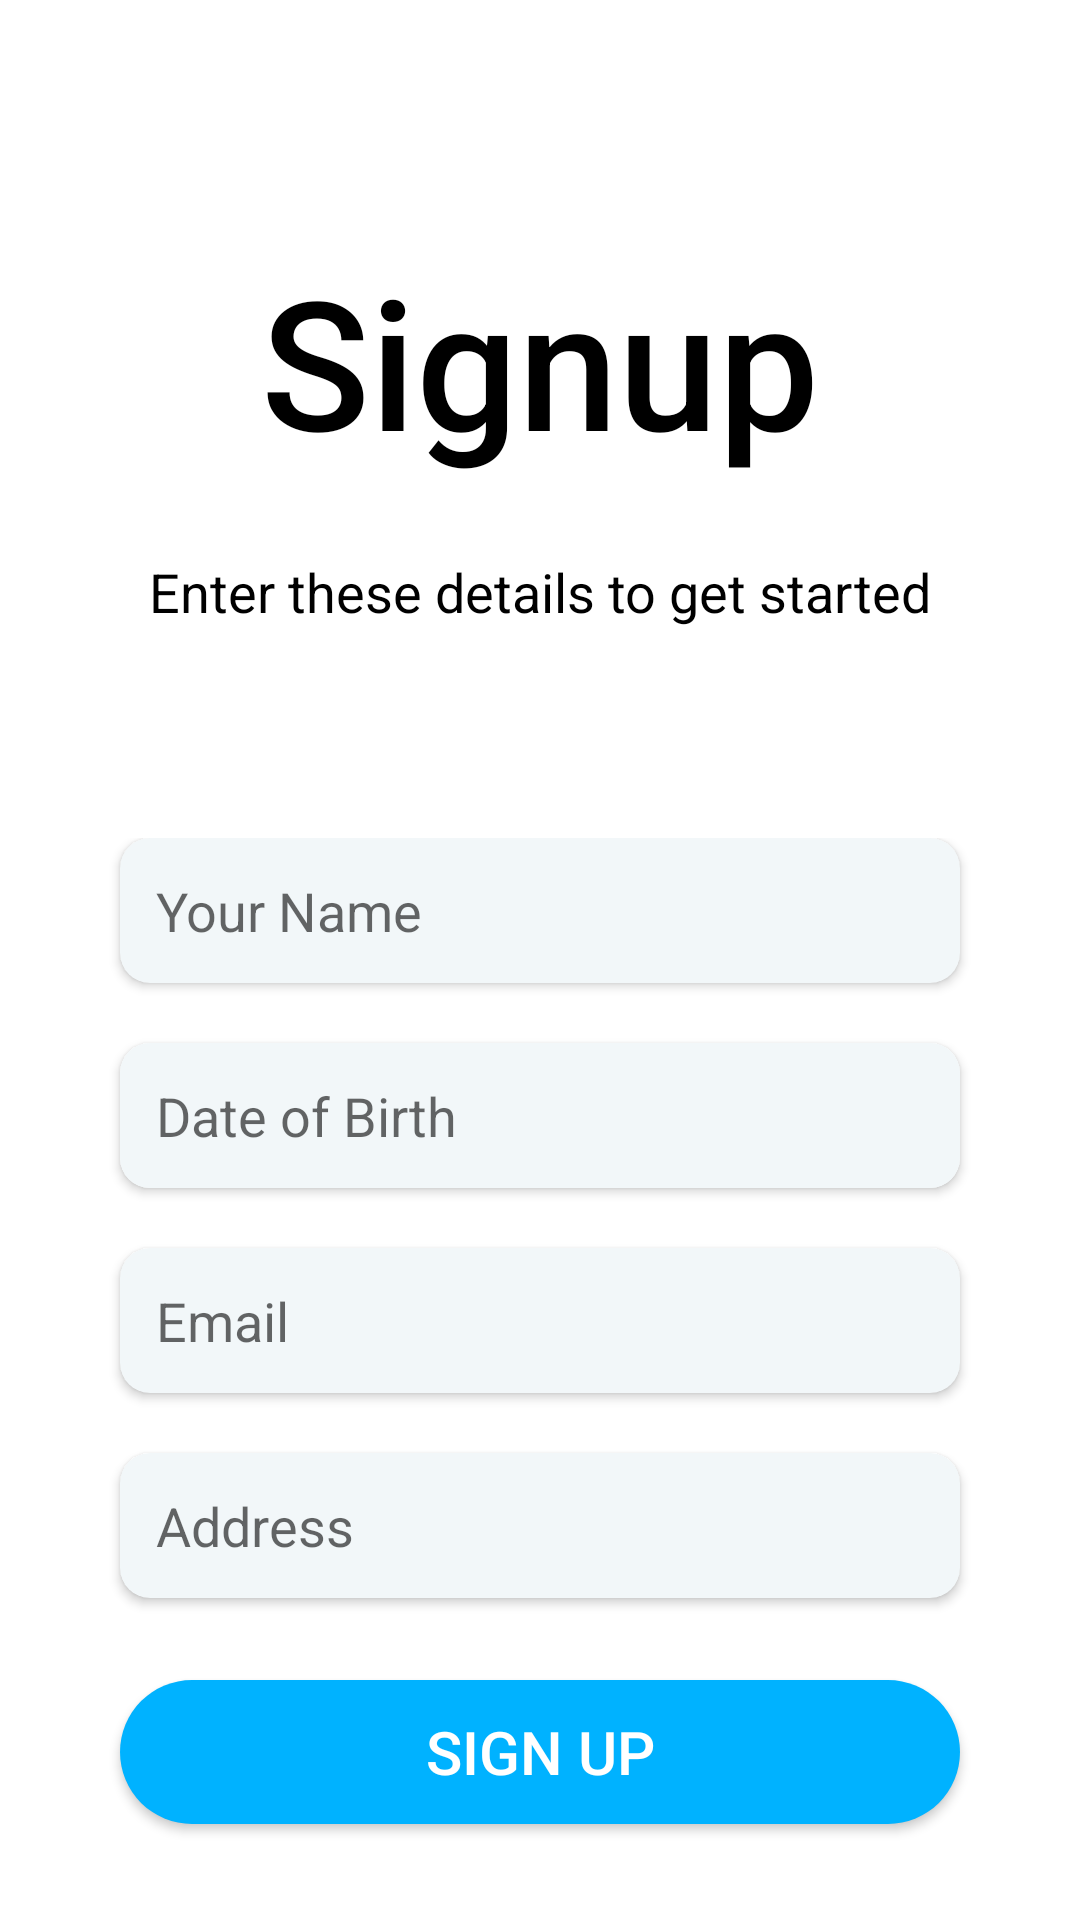

Produce the Android XML layout that renders to this screen, including the resource entries it uses.
<!-- AndroidManifest.xml: application theme Theme.Pure -->
<!-- res/layout/activity_signup.xml -->
<?xml version="1.0" encoding="utf-8"?>
<androidx.constraintlayout.widget.ConstraintLayout xmlns:android="http://schemas.android.com/apk/res/android"
    xmlns:app="http://schemas.android.com/apk/res-auto"
    xmlns:tools="http://schemas.android.com/tools"
    android:id="@+id/main"
    android:layout_width="match_parent"
    android:layout_height="match_parent"
    android:background="@android:color/white"
    tools:context=".SignUpActivity">

    
    <TextView
        android:id="@+id/signUpTitle"
        android:layout_width="wrap_content"
        android:layout_height="wrap_content"
        android:layout_marginTop="80dp"
        android:fontFamily="sans-serif-medium"
        android:text="Signup"
        android:textColor="@android:color/black"
        android:textSize="60sp"
        app:layout_constraintBottom_toTopOf="@id/signupdescription"
        app:layout_constraintEnd_toEndOf="parent"
        app:layout_constraintStart_toStartOf="parent"
        app:layout_constraintTop_toTopOf="parent"
        app:layout_constraintVertical_bias="0.1" />

    <TextView
        android:id="@+id/signupdescription"
        android:layout_width="wrap_content"
        android:layout_height="wrap_content"
        android:paddingHorizontal="10dp"
        android:paddingTop="25dp"
        android:text="Enter these details to get started"
        android:textColor="@android:color/black"
        android:textSize="18sp"
        app:layout_constraintBottom_toTopOf="@id/formContainer"
        app:layout_constraintEnd_toEndOf="parent"
        app:layout_constraintStart_toStartOf="parent"
        app:layout_constraintTop_toTopOf="parent"
        app:layout_constraintVertical_bias="0.1" />

    
    <LinearLayout
        android:id="@+id/formContainer"
        android:layout_width="match_parent"
        android:layout_height="wrap_content"
        android:layout_marginHorizontal="20dp"
        android:layout_marginTop="20dp"
        android:autofillHints=""
        android:orientation="vertical"
        android:paddingTop="50dp"
        app:layout_constraintEnd_toEndOf="parent"
        app:layout_constraintStart_toStartOf="parent"
        app:layout_constraintTop_toBottomOf="@id/signupdescription">

        
        <androidx.cardview.widget.CardView
            android:layout_width="match_parent"
            android:layout_height="wrap_content"
            android:layout_marginHorizontal="20dp"
            android:layout_marginBottom="20dp"
            android:autofillHints=""
            app:cardBackgroundColor="@color/BlueWhite"
            app:cardCornerRadius="10dp">

            <EditText
                android:id="@+id/nameEditText"
                android:layout_width="match_parent"
                android:layout_height="wrap_content"
                android:background="@android:color/transparent"
                android:hint="Your Name"
                android:inputType="textPersonName"
                android:padding="12dp"
                android:text=""
                android:textColor="@android:color/black"
                android:textSize="18sp"
                tools:ignore="TouchTargetSizeCheck" />
        </androidx.cardview.widget.CardView>

        
        <androidx.cardview.widget.CardView
            android:layout_width="match_parent"
            android:layout_height="wrap_content"
            android:layout_marginHorizontal="20dp"
            android:layout_marginBottom="20dp"
            android:autofillHints=""
            app:cardBackgroundColor="@color/white"
            app:cardCornerRadius="10dp">

            <EditText
                android:id="@+id/dobEditText"
                android:layout_width="match_parent"
                android:layout_height="wrap_content"
                android:background="@color/BlueWhite"
                android:clickable="true"
                android:focusable="false"
                android:hint="Date of Birth"
                android:inputType="date"
                android:onClick="showDatePickerDialog"
                android:padding="12dp"
                android:textSize="18sp" />
        </androidx.cardview.widget.CardView>

        
        <androidx.cardview.widget.CardView
            android:layout_width="match_parent"
            android:layout_height="wrap_content"
            android:layout_marginHorizontal="20dp"
            android:layout_marginBottom="20dp"
            android:autofillHints=""
            app:cardBackgroundColor="@color/BlueWhite"
            app:cardCornerRadius="10dp">

            <EditText
                android:id="@+id/emailEditText"
                android:layout_width="match_parent"
                android:layout_height="wrap_content"
                android:background="@android:color/transparent"
                android:hint="Email"
                android:inputType="textEmailAddress"
                android:padding="12dp"
                android:textColor="@color/black"
                android:textSize="18sp" />
        </androidx.cardview.widget.CardView>

        
        <androidx.cardview.widget.CardView
            android:layout_width="match_parent"
            android:layout_height="wrap_content"
            android:layout_marginHorizontal="20dp"
            android:layout_marginBottom="20dp"
            android:autofillHints=""
            app:cardBackgroundColor="@color/BlueWhite"
            app:cardCornerRadius="10dp">

            <EditText
                android:id="@+id/addressEditText"
                android:layout_width="match_parent"
                android:layout_height="wrap_content"
                android:background="@android:color/transparent"
                android:hint="Address"
                android:inputType="textPostalAddress"
                android:padding="12dp"
                android:textColor="@color/black"
                android:textSize="18sp" />
        </androidx.cardview.widget.CardView>

    </LinearLayout>

    <Button
        android:id="@+id/signUpButton"
        android:layout_width="match_parent"
        android:layout_height="wrap_content"
        android:layout_marginHorizontal="40dp"
        android:layout_marginBottom="32dp"
        android:background="@drawable/buttonbg"
        android:text="Sign Up"
        android:textColor="#FFFFFF"
        android:textSize="20sp"
        app:layout_constraintBottom_toBottomOf="parent"
        app:layout_constraintEnd_toEndOf="parent"
        app:layout_constraintStart_toStartOf="parent" />

    <androidx.constraintlayout.widget.Guideline
        android:id="@+id/guideline"
        android:layout_width="wrap_content"
        android:layout_height="wrap_content"
        android:orientation="vertical"
        app:layout_constraintGuide_begin="20dp" />

    <androidx.constraintlayout.widget.Guideline
        android:id="@+id/guideline2"
        android:layout_width="wrap_content"
        android:layout_height="wrap_content"
        android:orientation="horizontal"
        app:layout_constraintGuide_begin="20dp" />

</androidx.constraintlayout.widget.ConstraintLayout>
<!-- resources referenced by this layout -->
<resources>
  <color name="BlueWhite">#F2F7F9</color>
  <color name="black">#FF000000</color>
  <color name="white">#FFFFFFFF</color>
  <!-- drawable buttonbg (drawable) -->
  <shape xmlns:android="http://schemas.android.com/apk/res/android">
      <solid android:color="#00B2FF" />
      <corners android:radius="1000dp" />
  </shape>
  <style name="Theme.Pure" parent="Base.Theme.Pure" />
  <style name="Base.Theme.Pure" parent="Theme.AppCompat.Light.NoActionBar">
          
          
      </style>
</resources>
